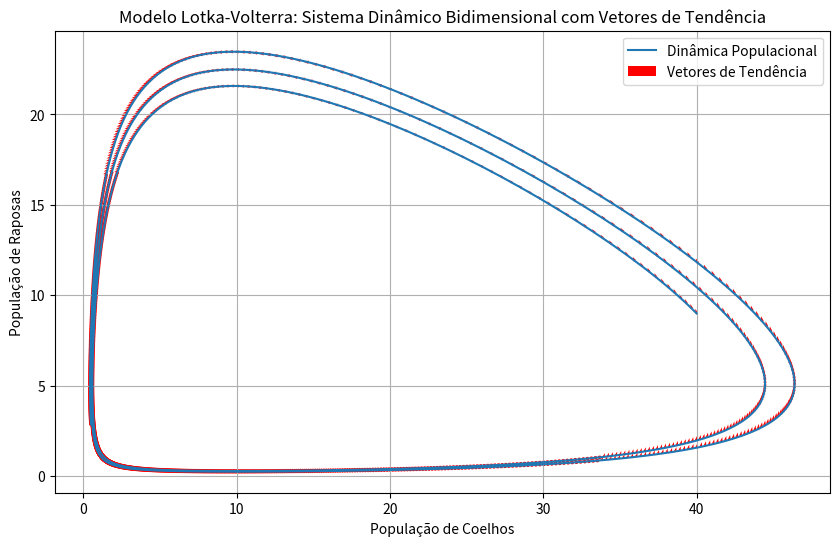

Python code for this plot:
import numpy as np
import matplotlib.pyplot as plt

# Parâmetros
alpha = 0.1
beta = 0.02
gamma = 0.1
delta = 0.01

# Condições iniciais
x0 = 40  # população inicial de coelhos
y0 = 9   # população inicial de raposas

# Tempo
T = 200
dt = 0.1
num_steps = int(T / dt)

# Arrays para armazenar resultados
x_values = np.zeros(num_steps)
y_values = np.zeros(num_steps)
time_values = np.zeros(num_steps)

# Inicialização
x = x0
y = y0

# Simulação
for i in range(num_steps):
    x_values[i] = x
    y_values[i] = y
    time_values[i] = i * dt
    
    # Equações de Lotka-Volterra usando o método de Euler
    dx = dt * (alpha * x - beta * x * y)
    dy = dt * (delta * x * y - gamma * y)
    
    x += dx
    y += dy

# Calcula as derivadas para os vetores de tendência
dx_dt = alpha - beta * y_values
dy_dt = delta * x_values - gamma

# Plotagem do gráfico bidimensional com vetores de tendência
plt.figure(figsize=(10, 6))
plt.plot(x_values, y_values, label='Dinâmica Populacional')
plt.quiver(x_values, y_values, dx_dt, dy_dt, color='red', scale=50, width=0.005, label='Vetores de Tendência')
plt.title('Modelo Lotka-Volterra: Sistema Dinâmico Bidimensional com Vetores de Tendência')
plt.xlabel('População de Coelhos')
plt.ylabel('População de Raposas')
plt.legend()
plt.grid(True)
plt.show()

